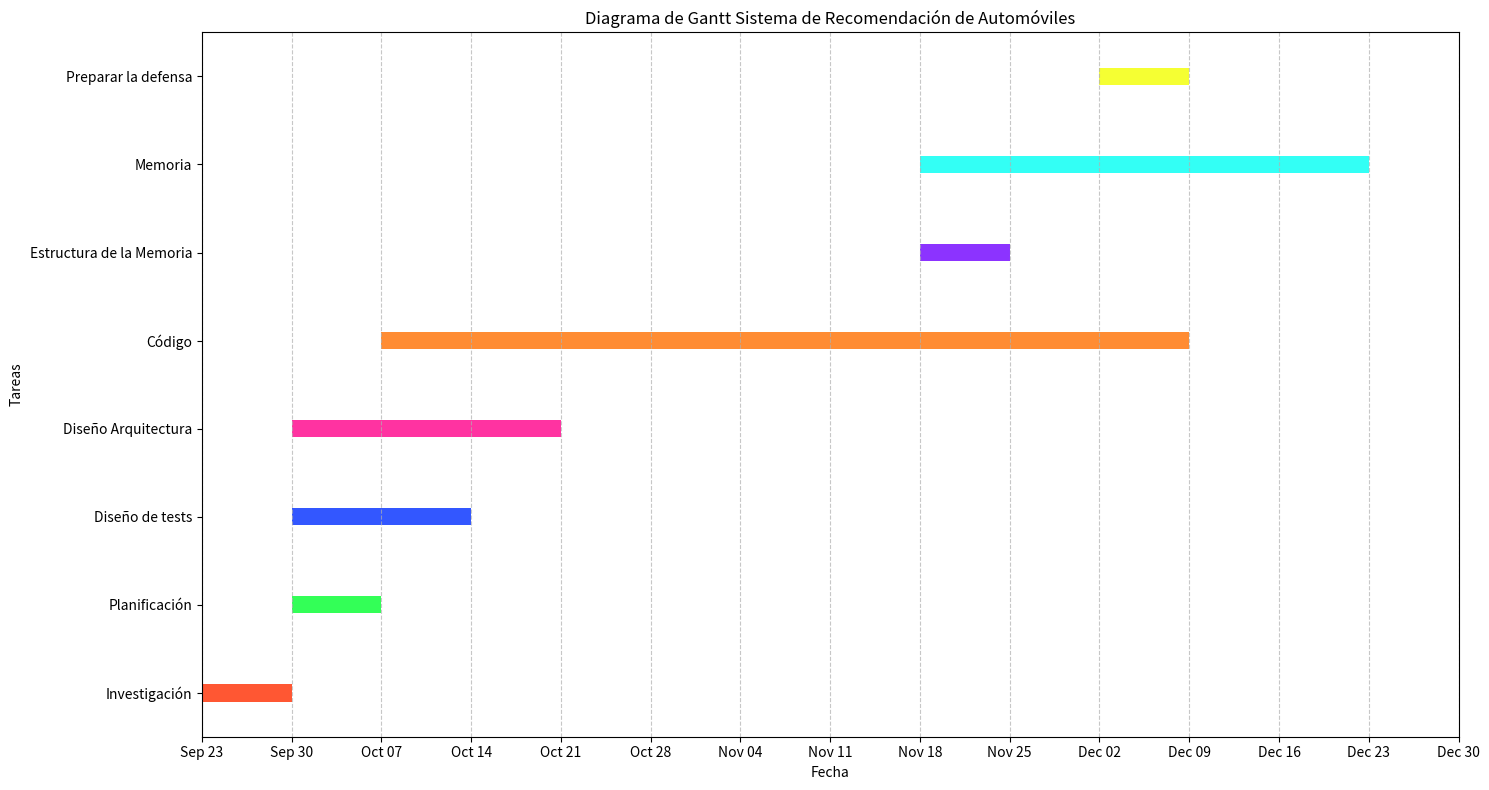

The matplotlib source for this figure: (Note: this script raises an exception after producing the figure.)
import matplotlib.pyplot as plt
import matplotlib.dates as mdates
from matplotlib.dates import date2num
from datetime import datetime, timedelta

# Definir colores para las barras
colors = [
    "#FF5733",  # Rojo
    "#33FF57",  # Verde
    "#3357FF",  # Azul
    "#FF33A1",  # Rosa
    "#FF8C33",  # Naranja
    "#8C33FF",  # Púrpura
    "#33FFF5",  # Cian
    "#F5FF33",  # Amarillo
]

# Definir las tareas del proyecto y sus duraciones
tasks = [
    ("Investigación", 1, "2023-09-23"),
    ("Planificación", 1, "2023-09-30"),
    ("Diseño de tests", 2, "2023-09-30"),
    ("Diseño Arquitectura", 3, "2023-09-30"),
    ("Código", 9, "2023-10-07"),
    ("Estructura de la Memoria", 1, "2023-11-18"),
    ("Memoria", 5, "2023-11-18"),
    ("Preparar la defensa", 1, "2023-12-02"),
]

# Asignar colores a las tareas sin repetir
task_colors = {}
for i, task in enumerate(tasks):
    task_colors[task[0]] = colors[i % len(colors)]

# Configurar fechas y tareas para el diagrama de Gantt
start_dates = [datetime.strptime(task[2], "%Y-%m-%d") for task in tasks]
durations = [timedelta(weeks=task[1]) for task in tasks]
end_dates = [start_dates[i] + durations[i] for i in range(len(tasks))]

# Crear el diagrama de Gantt
fig, ax = plt.subplots(figsize=(15, 8))

# Definir límites del eje X
ax.set_xlim(datetime(2023, 9, 23), max(end_dates) + timedelta(days=7))
ax.set_ylim(-0.5, len(tasks)-0.5)

# Configurar el formato de las fechas en el eje X
ax.xaxis.set_major_locator(mdates.WeekdayLocator(interval=1, byweekday=mdates.SA))
ax.xaxis.set_major_formatter(mdates.DateFormatter("%b %d"))

# Crear las barras del diagrama y etiquetas en el eje Y
for i, task in enumerate(tasks):
    start = date2num(start_dates[i])
    duration = durations[i].days
    ax.barh(task[0], duration, left=start, height=0.2, align='center', color=task_colors[task[0]])

# Etiquetas y títulos
ax.set_xlabel('Fecha')
ax.set_ylabel('Tareas')
ax.set_title('Diagrama de Gantt Sistema de Recomendación de Automóviles')

# Ajustar formato del gráfico
plt.tight_layout()
plt.grid(True, axis='x', linestyle='--', alpha=0.7)

# Mostrar gráfico
plt.savefig("diagrams/gantt.png")
plt.show()
